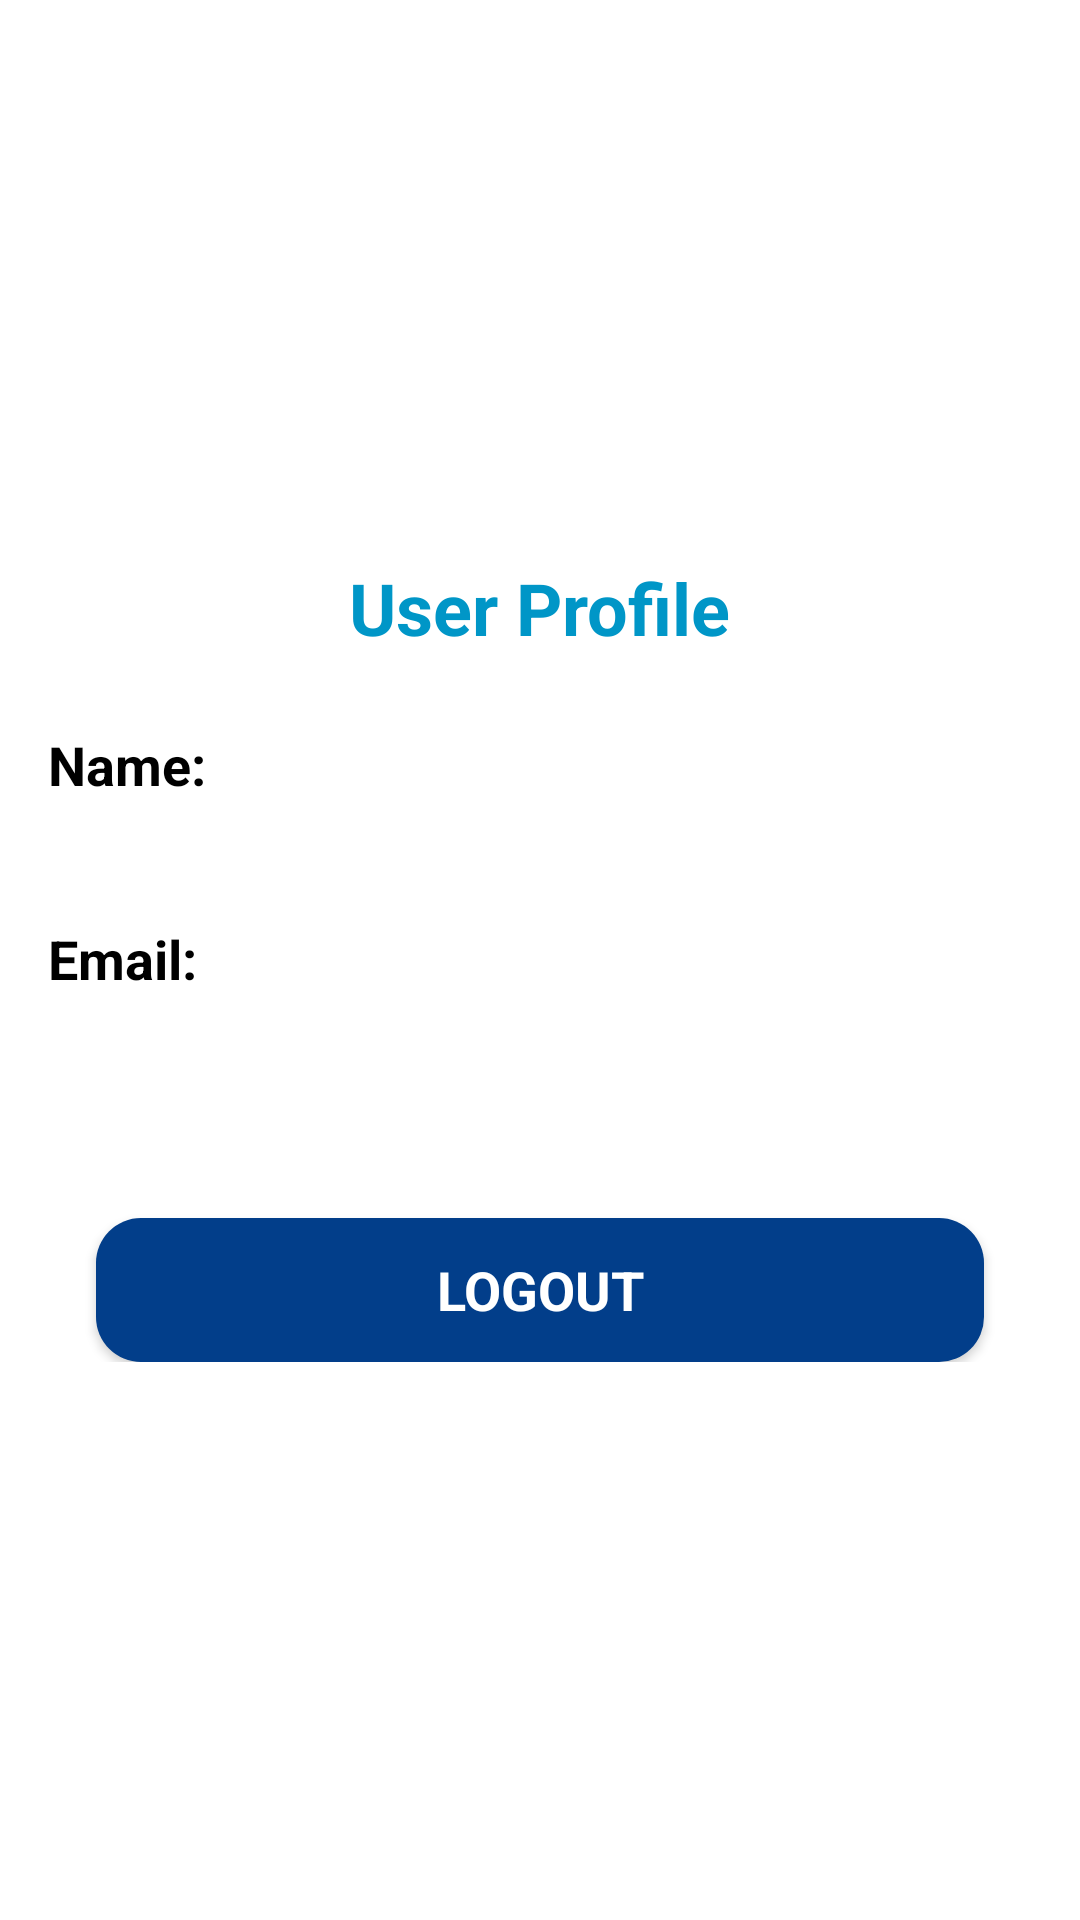

Produce the Android XML layout that renders to this screen, including the resource entries it uses.
<!-- AndroidManifest.xml: application theme Theme.ClassRecord -->
<!-- res/layout/fragment_profile.xml -->
<?xml version="1.0" encoding="utf-8"?>
<androidx.constraintlayout.widget.ConstraintLayout xmlns:android="http://schemas.android.com/apk/res/android"
    xmlns:app="http://schemas.android.com/apk/res-auto"
    xmlns:tools="http://schemas.android.com/tools"
    android:layout_width="match_parent"
    android:layout_height="match_parent"
    android:background="@color/white"
    android:padding="16dp"
    tools:context=".ProfileFragment">

    <androidx.appcompat.widget.LinearLayoutCompat
        android:id="@+id/linear2"
        android:layout_width="match_parent"
        android:layout_height="wrap_content"
        android:orientation="vertical"
        app:layout_constraintTop_toTopOf="parent"
        app:layout_constraintBottom_toBottomOf="parent">


    <TextView
        android:id="@+id/profileHeader"
        android:layout_width="wrap_content"
        android:layout_height="wrap_content"
        android:text="User Profile"
        android:textSize="24sp"
        android:textStyle="bold"
        android:textColor="@color/blue4"
        android:layout_gravity="center_horizontal"
        app:layout_constraintTop_toTopOf="parent"
        app:layout_constraintStart_toStartOf="parent"
        app:layout_constraintEnd_toEndOf="parent"
        android:layout_marginBottom="24dp"/>

    
    <TextView
        android:id="@+id/profileNameLabel"
        android:layout_width="wrap_content"
        android:layout_height="wrap_content"
        android:text="Name:"
        android:textSize="18sp"
        android:textStyle="bold"
        android:textColor="@color/black"
        app:layout_constraintTop_toBottomOf="@id/profileHeader"
        app:layout_constraintStart_toStartOf="parent"/>

    <TextView
        android:id="@+id/profileName"
        android:layout_width="wrap_content"
        android:layout_height="wrap_content"
        android:textSize="18sp"
        app:layout_constraintTop_toTopOf="@id/profileNameLabel"
        app:layout_constraintStart_toEndOf="@id/profileNameLabel"
        android:layout_marginStart="8dp"/>

    
    <TextView
        android:id="@+id/profileEmailLabel"
        android:layout_width="wrap_content"
        android:layout_height="wrap_content"
        android:text="Email:"
        android:textSize="18sp"
        android:textStyle="bold"
        android:textColor="@color/black"
        app:layout_constraintTop_toBottomOf="@id/profileNameLabel"
        app:layout_constraintStart_toStartOf="parent"
        android:layout_marginTop="16dp"/>

    <TextView
        android:id="@+id/profileEmail"
        android:layout_width="wrap_content"
        android:layout_height="wrap_content"
        android:textSize="18sp"
        app:layout_constraintTop_toTopOf="@id/profileEmailLabel"
        app:layout_constraintStart_toEndOf="@id/profileEmailLabel"
        android:layout_marginStart="8dp"/>


    <androidx.appcompat.widget.AppCompatButton
        android:id="@+id/logoutButton"
        android:layout_width="match_parent"
        android:layout_height="wrap_content"
        android:layout_marginTop="50dp"
        android:text="Logout"
        android:fontFamily="sans-serif"
        android:background="@drawable/layout"
        android:textSize="18sp"
        android:textStyle="bold"
        android:textColor="@color/white"
        app:layout_constraintStart_toStartOf="parent"
        app:layout_constraintEnd_toEndOf="parent"
        android:layout_marginStart="16dp"
        android:layout_marginEnd="16dp"/>



    </androidx.appcompat.widget.LinearLayoutCompat>
</androidx.constraintlayout.widget.ConstraintLayout>
<!-- resources referenced by this layout -->
<resources>
  <color name="black">#FF000000</color>
  <color name="blue4">#0096C7</color>
  <color name="white">#FFFFFFFF</color>
  <!-- drawable layout (drawable) -->
  <?xml version="1.0" encoding="utf-8"?>
  <shape xmlns:android="http://schemas.android.com/apk/res/android"
      android:shape="rectangle">
  
      <solid android:color="@color/blue2" />
  
      <corners android:radius="15dp" />
  </shape>
  <style name="Theme.ClassRecord" parent="Base.Theme.ClassRecord" />
  <color name="blue2">#023E8A</color>
  <style name="Base.Theme.ClassRecord" parent="Theme.Material3.DayNight.NoActionBar">
          
          
      </style>
</resources>
